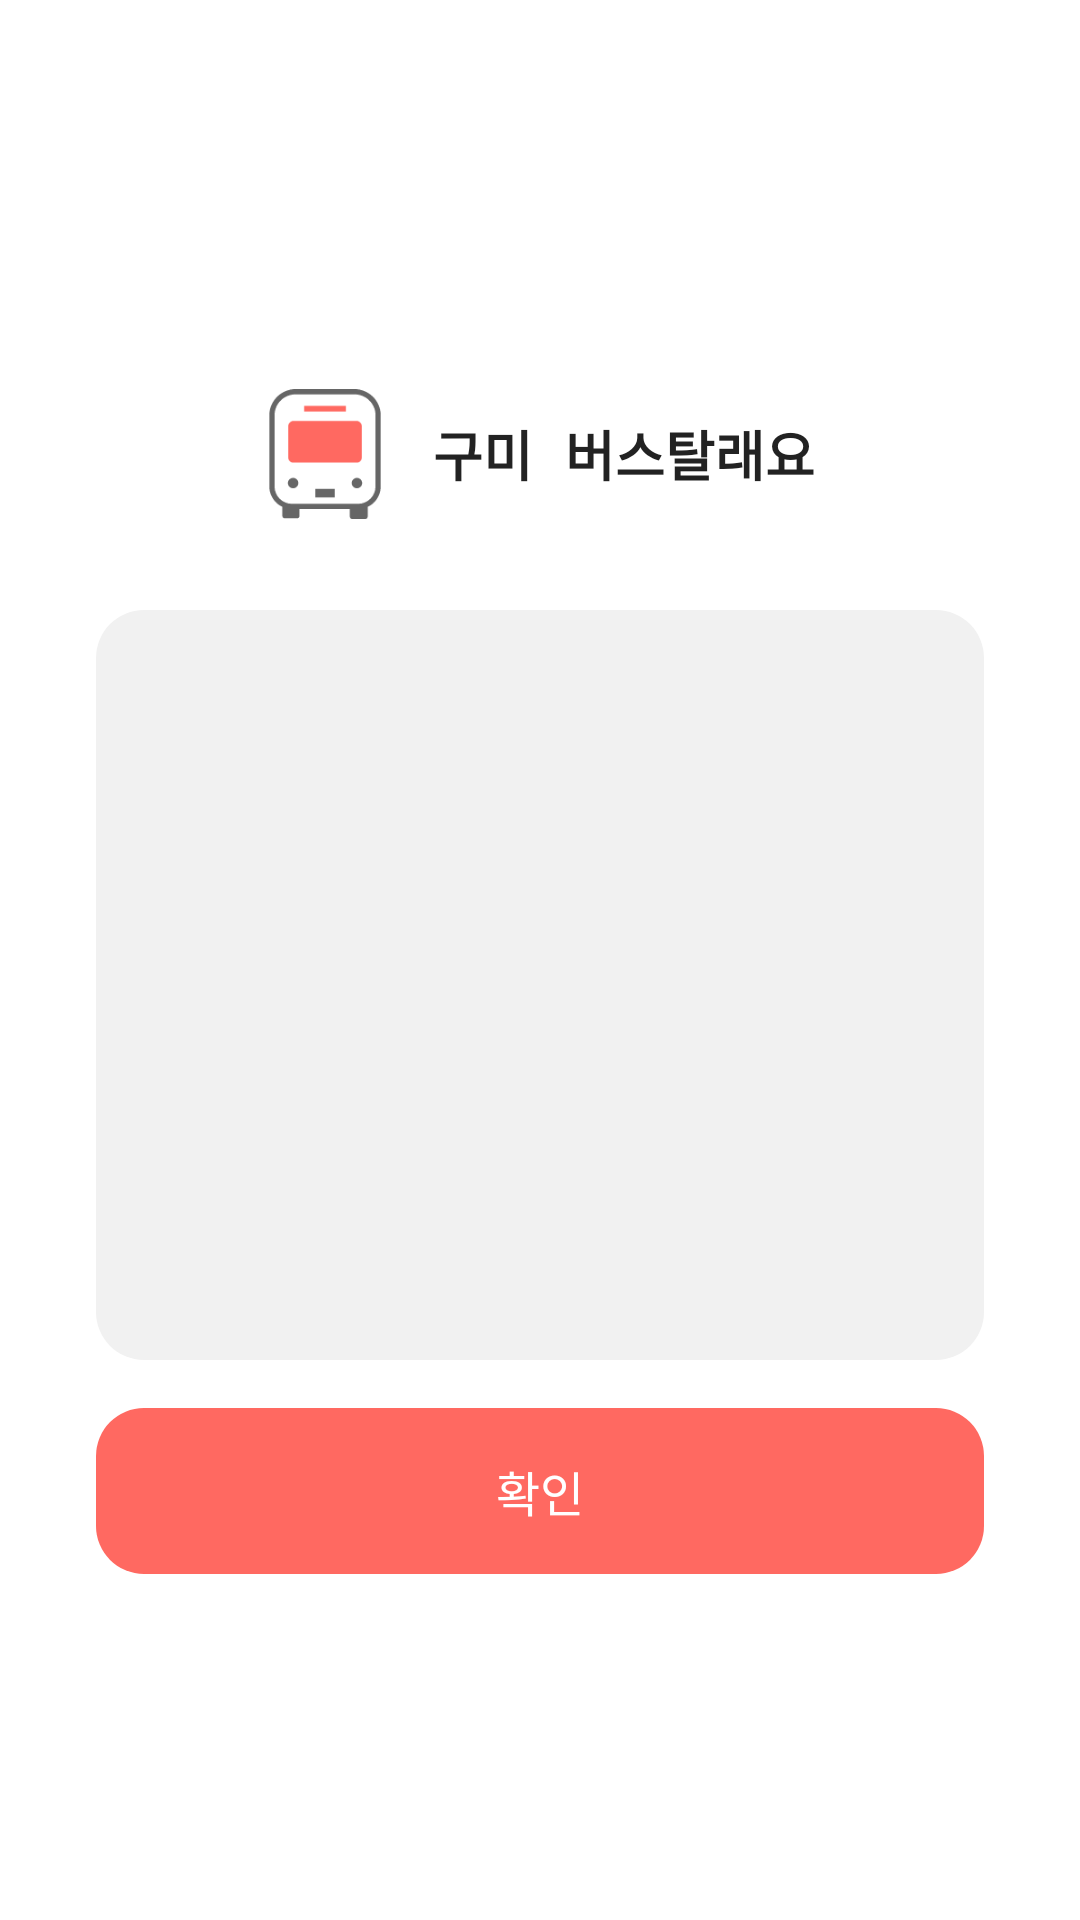

Produce the Android XML layout that renders to this screen, including the resource entries it uses.
<!-- AndroidManifest.xml: application theme AppTheme -->
<!-- res/layout/dialog_notice.xml -->
<?xml version="1.0" encoding="utf-8"?>
<androidx.constraintlayout.widget.ConstraintLayout xmlns:android="http://schemas.android.com/apk/res/android"
    xmlns:app="http://schemas.android.com/apk/res-auto"
    xmlns:tools="http://schemas.android.com/tools"
    android:layout_width="match_parent"
    android:layout_height="match_parent"
    android:orientation="vertical"
    android:padding="16dp"
    tools:background="@color/BLACK_TRANSLATED">

    <ImageView
        android:layout_width="0dp"
        android:layout_height="0dp"
        android:background="@drawable/rect_white_round_16"
        app:layout_constraintBottom_toBottomOf="@id/noticeSpaceBottom"
        app:layout_constraintEnd_toEndOf="parent"
        app:layout_constraintStart_toStartOf="parent"
        app:layout_constraintTop_toTopOf="@id/noticeSpaceTop"
        tools:ignore="ContentDescription" />

    <Space
        android:id="@+id/noticeSpaceTop"
        android:layout_width="0dp"
        android:layout_height="16dp"
        app:layout_constraintBottom_toTopOf="@id/noticeTitle"
        app:layout_constraintEnd_toEndOf="parent"
        app:layout_constraintStart_toStartOf="parent"
        app:layout_constraintTop_toTopOf="parent"
        app:layout_constraintVertical_chainStyle="packed" />

    <LinearLayout
        android:id="@+id/noticeTitle"
        android:layout_width="wrap_content"
        android:layout_height="wrap_content"
        android:layout_gravity="center_horizontal"
        android:orientation="horizontal"
        app:layout_constraintBottom_toTopOf="@id/noticeMessageScrollView"
        app:layout_constraintEnd_toEndOf="parent"
        app:layout_constraintStart_toStartOf="parent"
        app:layout_constraintTop_toBottomOf="@id/noticeSpaceTop"
        tools:ignore="UseCompoundDrawables">

        <ImageView
            android:id="@+id/noticeIcon"
            android:layout_width="wrap_content"
            android:layout_height="wrap_content"
            android:layout_gravity="center_vertical"
            android:layout_margin="12dp"
            android:scaleX="0.9"
            android:scaleY="0.9"
            android:src="@drawable/ic_bus_48dp"
            tools:ignore="ContentDescription" />

        <TextView
            android:layout_width="wrap_content"
            android:layout_height="wrap_content"
            android:layout_gravity="center_vertical"
            android:layout_marginEnd="16dp"
            android:text="@string/app_name"
            android:textColor="@color/text_black"
            android:textSize="18dp"
            android:textStyle="bold"
            tools:ignore="SpUsage" />

    </LinearLayout>

    <ScrollView
        android:id="@+id/noticeMessageScrollView"
        android:layout_width="match_parent"
        android:layout_height="0dp"
        android:layout_margin="16dp"
        android:background="@drawable/rect_white_round_16"
        android:backgroundTint="#f1f1f1"
        app:layout_constraintBottom_toTopOf="@id/noticeConfirm"
        app:layout_constraintEnd_toEndOf="parent"
        app:layout_constraintHeight_max="250dp"
        app:layout_constraintStart_toStartOf="parent"
        app:layout_constraintTop_toBottomOf="@id/noticeTitle">

        <TextView
            android:id="@+id/noticeMessage"
            android:layout_width="match_parent"
            android:layout_height="wrap_content"
            android:padding="16dp"
            android:textColor="@color/text_black"
            android:textSize="14dp"
            tools:ignore="SpUsage"
            tools:text="공지사항입니다\n\n공진입니다" />

    </ScrollView>

    <TextView
        android:id="@+id/noticeConfirm"
        android:layout_width="0dp"
        android:layout_height="wrap_content"
        android:layout_marginStart="16dp"
        android:layout_marginEnd="16dp"
        android:background="@drawable/rect_white_round_16"
        android:backgroundTint="?attr/themeColor"
        android:foreground="@drawable/ripple_effect_16"
        android:gravity="center"
        android:padding="16dp"
        android:text="@string/msg_confirm"
        android:textColor="@color/text_white"
        android:textSize="16dp"
        app:layout_constraintBottom_toTopOf="@id/noticeSpaceBottom"
        app:layout_constraintEnd_toEndOf="parent"
        app:layout_constraintStart_toStartOf="parent"
        app:layout_constraintTop_toBottomOf="@id/noticeMessageScrollView"
        tools:ignore="SpUsage,UnusedAttribute" />

    <Space
        android:id="@+id/noticeSpaceBottom"
        android:layout_width="0dp"
        android:layout_height="16dp"
        app:layout_constraintBottom_toBottomOf="parent"
        app:layout_constraintEnd_toEndOf="parent"
        app:layout_constraintStart_toStartOf="parent"
        app:layout_constraintTop_toBottomOf="@id/noticeConfirm" />

</androidx.constraintlayout.widget.ConstraintLayout>
<!-- resources referenced by this layout -->
<resources>
  <color name="BLACK_TRANSLATED">#aa000000</color>
  <color name="text_black">#222222</color>
  <color name="text_white">#ffffff</color>
  <!-- drawable ic_bus_48dp: vector/xml drawable (drawable, 2158 chars, omitted) -->
  <!-- drawable rect_white_round_16 (drawable) -->
  <?xml version="1.0" encoding="utf-8"?>
  <shape xmlns:android="http://schemas.android.com/apk/res/android"
      android:shape="rectangle">
      <solid android:color="@color/WHITE" />
      <corners android:radius="16dp" />
  </shape>
  <!-- drawable ripple_effect_16 (drawable) -->
  <?xml version="1.0" encoding="utf-8"?>
  <ripple xmlns:android="http://schemas.android.com/apk/res/android"
      android:color="#e2e2e2">
      <item android:id="@android:id/mask">
          <shape android:shape="rectangle">
              <corners android:radius="16dp" />
              
              <solid android:color="@android:color/white" />
          </shape>
      </item>
      
      <item>
          
          <shape android:shape="rectangle">
              
              <solid android:color="@android:color/transparent" />
          </shape>
      </item>
  </ripple>
  <string name="app_name">구미 버스탈래요</string>
  <string name="msg_confirm">확인</string>
  <style name="AppTheme" parent="Theme.AppCompat.Light.DarkActionBar">
          
          <item name="colorPrimary">@color/colorPrimary</item>
          <item name="colorPrimaryDark">@color/colorPrimaryDark</item>
          <item name="colorAccent">@color/text_black</item>
          <item name="android:windowLightStatusBar" tools:targetApi="m">true</item>
          <item name="android:windowBackground">@color/WHITE</item>
          <item name="windowActionBar">false</item>
          <item name="windowNoTitle">true</item>
          <item name="android:typeface">monospace</item>
          <item name="bottomSheetDialogTheme">@style/AppBottomSheetDialogTheme</item>
  
          <item name="themeColor">@color/RED</item>
      </style>
  <color name="WHITE">#ffffff</color>
  <color name="colorPrimary">@color/WHITE</color>
  <color name="colorPrimaryDark">@color/WHITE</color>
  <style name="AppBottomSheetDialogTheme" parent="Theme.Design.Light.BottomSheetDialog">
          <item name="bottomSheetStyle">@style/AppModalStyle</item>
          <item name="android:windowIsFloating">false</item>
          <item name="android:statusBarColor">@android:color/transparent</item>
          <item name="colorAccent">@color/text_msg</item>
      </style>
  <color name="RED">#ff6961</color>
  <style name="AppModalStyle" parent="Widget.Design.BottomSheet.Modal">
          <item name="android:background">@drawable/item_dialog_box</item>
      </style>
  <color name="text_msg">#5f6caf</color>
  <!-- drawable item_dialog_box (drawable) -->
  <?xml version="1.0" encoding="utf-8"?>
  <shape xmlns:android="http://schemas.android.com/apk/res/android"
      android:shape="rectangle">
      <solid android:color="@color/WHITE" />
      <corners android:radius="32dp" />
  </shape>
</resources>
